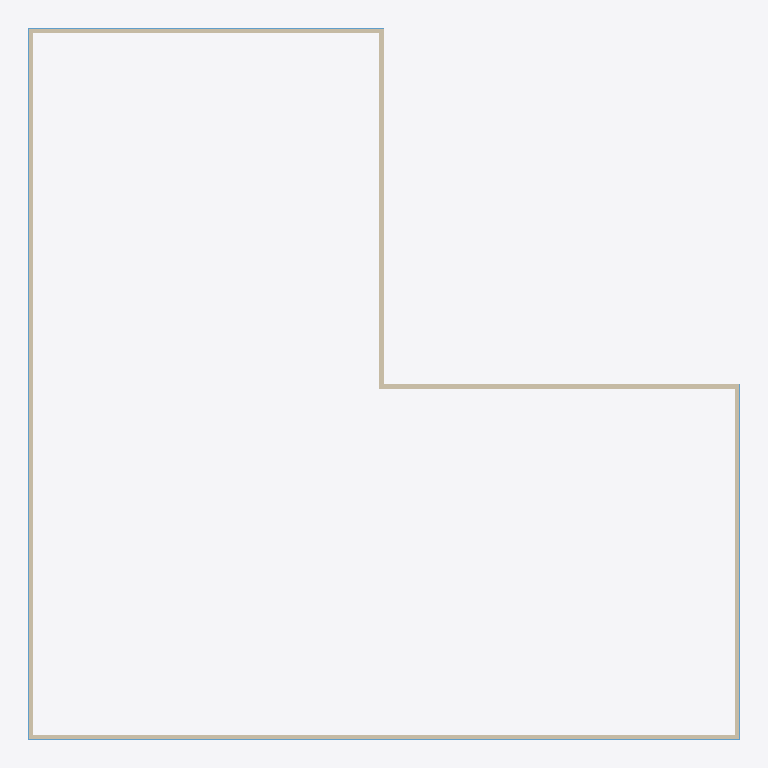
Plan cut of the same IFC building model at storey 'Lantai 4' (level 12.00 m, cut at 13.40 m), seen from above with north up, elements coloured by IFC class: 6 walls (beige), 4 windows (light blue). Cut surfaces are drawn darker.
Extent 30.0 m × 30.0 m × 16.1 m (x, y, z). Storeys (4): Lantai 1 at 0.00 m; Lantai 2 at 4.00 m; Lantai 3 at 8.00 m; Lantai 4 at 12.00 m. Elements (50): 24 IfcWall, 24 IfcWindow, 2 IfcRoof.

HEADER;
FILE_DESCRIPTION(('ViewDefinition[DesignTransferView]'),'2;1');
FILE_NAME('/dev/null','2026-11-21T21:37:09+07:00',(''),(''),'IfcOpenShell 0.9.0.post1','IfcOpenShell 0.9.0.post1','Nobody');
FILE_SCHEMA(('IFC4'));
ENDSEC;
DATA;
#1=IFCPROJECT('1AmvDHvtzE7O2bRD9cBfQU',$,'OTTV_Synthetic_IFC4',$,$,$,$,(#10),#5);
#12=IFCSITE('35TAet2QHBAwEfknLBedrl',$,'Site',$,$,$,$,$,$,$,$,$,$,$);
#13=IFCBUILDING('08k_aGC_fFdRXTwIBK4g_q',$,'Synthetic_Building',$,$,$,$,$,$,$,$,$);
#28=IFCBUILDINGSTOREY('0SV3mYhTzCd8j3G2FnGjke',$,'Lantai 1',$,$,$,$,$,$,0.0);
#30=IFCBUILDINGSTOREY('1Clnj7cCPC9h4p5SAZ$QRl',$,'Lantai 2',$,$,$,$,$,$,4.0);
#31=IFCBUILDINGSTOREY('3zRH0O8h1BNvneDddhNseS',$,'Lantai 3',$,$,$,$,$,$,8.0);
#32=IFCBUILDINGSTOREY('2cUSxtoDT2tejIE1RtVAKc',$,'Lantai 4',$,$,$,$,$,$,12.0);
#1404=IFCWALL('1Xk7NiHhH4ywQka1w60sG6',$,'Dinding_L4_S1',$,$,#1429,#1423,$,$);
#1785=IFCWALL('0$NAlgcr58$Pd05cpHaCJw',$,'Dinding_L4_S6',$,$,#1809,#1804,$,$);
#1557=IFCWALL('0uHrNTiFbCnfVwwh$pKVr_',$,'Dinding_L4_S3',$,$,#1581,#1576,$,$);
#1633=IFCWALL('00$mnVtWz6T9sgAx0FbYMG',$,'Dinding_L4_S4',$,$,#1657,#1652,$,$);
#1709=IFCWALL('1Ch$VtAH51dg8uLjdL1vBO',$,'Dinding_L4_S5',$,$,#1733,#1728,$,$);
#1481=IFCWALL('04ch448b54YfQZFEvoGPL6',$,'Dinding_L4_S2',$,$,#1505,#1500,$,$);
#1455=IFCWINDOW('08kRGksyv2GhtEC6zamyDh',$,'Kaca_L4_S1',$,$,#1480,#1474,$,$,$,$,$,$);
#1835=IFCWINDOW('2Z56Z$_lT0oBM3v4QsIeFo',$,'Kaca_L4_S6',$,$,#1860,#1854,$,$,$,$,$,$);
#1759=IFCWINDOW('0tzFjEHib6_ee9EzwEQEf9',$,'Kaca_L4_S5',$,$,#1784,#1778,$,$,$,$,$,$);
#1531=IFCWINDOW('2XVc5yujjEq8e8Lbxe3Ak6',$,'Kaca_L4_S2',$,$,#1556,#1550,$,$,$,$,$,$);
ENDSEC;
